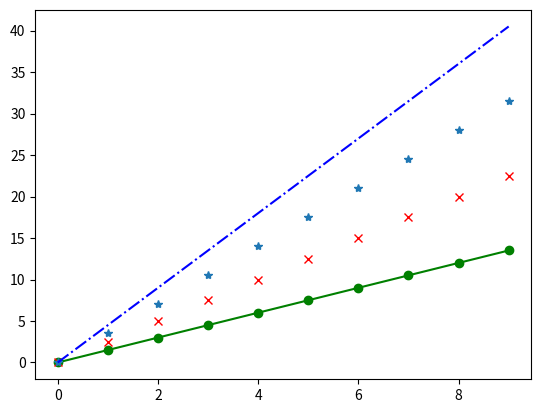

Here is the Python script that generated this plot:
import matplotlib.pyplot as plt
import numpy as np

a = np.arange(10)
plt.plot(a,a*1.5,'go-',a,a*2.5,'rx',a,a*3.5,'*',a,a*4.5,'b-.')
plt.savefig('控制格式字符串',dpi=600)
plt.show()